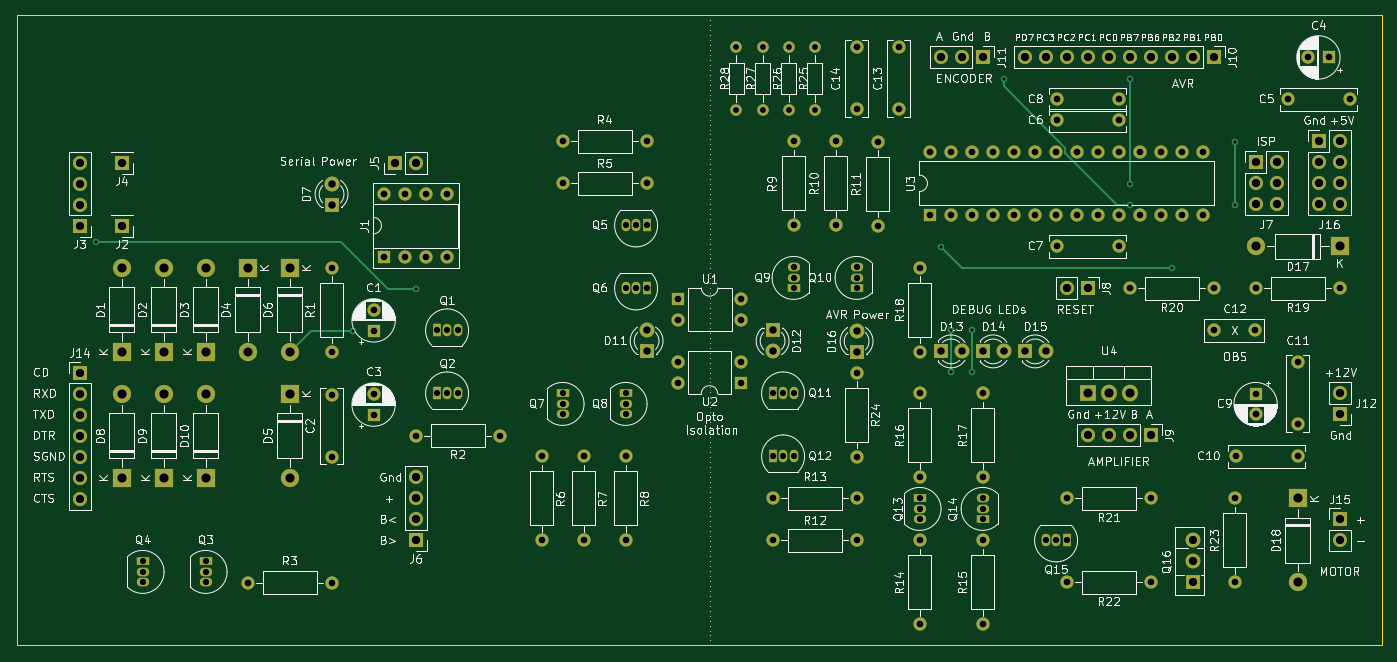
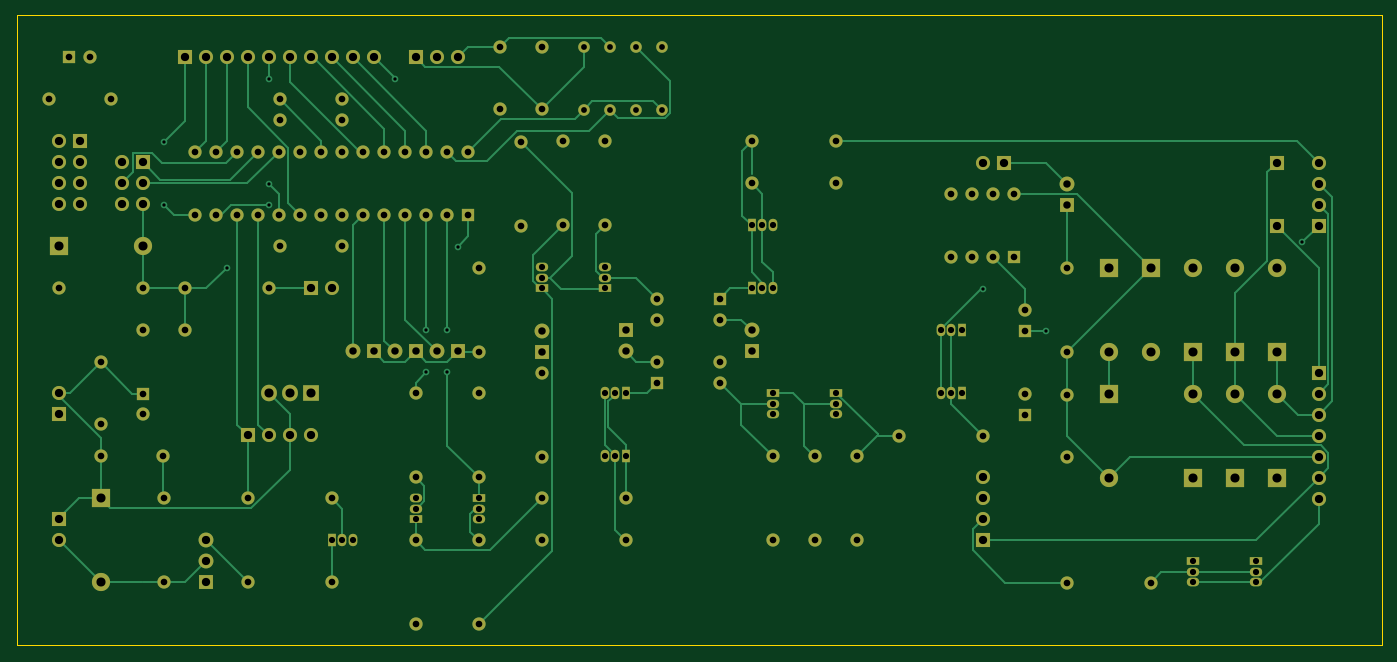
Circuit board: 11 layer files. Board 165.1 x 76.2 mm.
- bottom_copper: Precision-Lapping-Machine-B_Cu.gbr (35488 bytes)
- bottom_mask: Precision-Lapping-Machine-B_Mask.gbr (10268 bytes)
- paste: Precision-Lapping-Machine-B_Paste.gbr (472 bytes)
- bottom_silk: Precision-Lapping-Machine-B_Silkscreen.gbr (473 bytes)
- outline: Precision-Lapping-Machine-Edge_Cuts.gbr (750 bytes)
- top_copper: Precision-Lapping-Machine-F_Cu.gbr (21277 bytes)
- top_mask: Precision-Lapping-Machine-F_Mask.gbr (10268 bytes)
- paste: Precision-Lapping-Machine-F_Paste.gbr (472 bytes)
- top_silk: Precision-Lapping-Machine-F_Silkscreen.gbr (278152 bytes)
- inner_copper: Precision-Lapping-Machine-Gnd_Cu.gbr (562882 bytes)
- drill: Precision-Lapping-Machine-PTH.drl (4107 bytes)

=== bottom_copper: Precision-Lapping-Machine-B_Cu.gbr (35488 bytes, source omitted) ===
=== bottom_mask: Precision-Lapping-Machine-B_Mask.gbr (10268 bytes, source omitted) ===
=== paste: Precision-Lapping-Machine-B_Paste.gbr ===
%TF.GenerationSoftware,KiCad,Pcbnew,(7.0.0)*%
%TF.CreationDate,2023-05-24T11:09:11+02:00*%
%TF.ProjectId,Precision-Lapping-Machine,50726563-6973-4696-9f6e-2d4c61707069,rev?*%
%TF.SameCoordinates,Original*%
%TF.FileFunction,Paste,Bot*%
%TF.FilePolarity,Positive*%
%FSLAX46Y46*%
G04 Gerber Fmt 4.6, Leading zero omitted, Abs format (unit mm)*
G04 Created by KiCad (PCBNEW (7.0.0)) date 2023-05-24 11:09:11*
%MOMM*%
%LPD*%
G01*
G04 APERTURE LIST*
G04 APERTURE END LIST*
M02*

=== bottom_silk: Precision-Lapping-Machine-B_Silkscreen.gbr ===
%TF.GenerationSoftware,KiCad,Pcbnew,(7.0.0)*%
%TF.CreationDate,2023-05-24T11:09:11+02:00*%
%TF.ProjectId,Precision-Lapping-Machine,50726563-6973-4696-9f6e-2d4c61707069,rev?*%
%TF.SameCoordinates,Original*%
%TF.FileFunction,Legend,Bot*%
%TF.FilePolarity,Positive*%
%FSLAX46Y46*%
G04 Gerber Fmt 4.6, Leading zero omitted, Abs format (unit mm)*
G04 Created by KiCad (PCBNEW (7.0.0)) date 2023-05-24 11:09:11*
%MOMM*%
%LPD*%
G01*
G04 APERTURE LIST*
G04 APERTURE END LIST*
M02*

=== outline: Precision-Lapping-Machine-Edge_Cuts.gbr ===
%TF.GenerationSoftware,KiCad,Pcbnew,(7.0.0)*%
%TF.CreationDate,2023-05-24T11:09:11+02:00*%
%TF.ProjectId,Precision-Lapping-Machine,50726563-6973-4696-9f6e-2d4c61707069,rev?*%
%TF.SameCoordinates,Original*%
%TF.FileFunction,Profile,NP*%
%FSLAX46Y46*%
G04 Gerber Fmt 4.6, Leading zero omitted, Abs format (unit mm)*
G04 Created by KiCad (PCBNEW (7.0.0)) date 2023-05-24 11:09:11*
%MOMM*%
%LPD*%
G01*
G04 APERTURE LIST*
%TA.AperFunction,Profile*%
%ADD10C,0.100000*%
%TD*%
G04 APERTURE END LIST*
D10*
X213360000Y-127000000D02*
X213360000Y-50800000D01*
X63500000Y-50800000D02*
X48260000Y-50800000D01*
X213360000Y-50800000D02*
X63500000Y-50800000D01*
X48260000Y-127000000D02*
X213360000Y-127000000D01*
X48260000Y-50800000D02*
X48260000Y-127000000D01*
M02*

=== top_copper: Precision-Lapping-Machine-F_Cu.gbr (21277 bytes, source omitted) ===
=== top_mask: Precision-Lapping-Machine-F_Mask.gbr (10268 bytes, source omitted) ===
=== paste: Precision-Lapping-Machine-F_Paste.gbr ===
%TF.GenerationSoftware,KiCad,Pcbnew,(7.0.0)*%
%TF.CreationDate,2023-05-24T11:09:11+02:00*%
%TF.ProjectId,Precision-Lapping-Machine,50726563-6973-4696-9f6e-2d4c61707069,rev?*%
%TF.SameCoordinates,Original*%
%TF.FileFunction,Paste,Top*%
%TF.FilePolarity,Positive*%
%FSLAX46Y46*%
G04 Gerber Fmt 4.6, Leading zero omitted, Abs format (unit mm)*
G04 Created by KiCad (PCBNEW (7.0.0)) date 2023-05-24 11:09:11*
%MOMM*%
%LPD*%
G01*
G04 APERTURE LIST*
G04 APERTURE END LIST*
M02*

=== top_silk: Precision-Lapping-Machine-F_Silkscreen.gbr (278152 bytes, source omitted) ===
=== inner_copper: Precision-Lapping-Machine-Gnd_Cu.gbr (562882 bytes, source omitted) ===
=== drill: Precision-Lapping-Machine-PTH.drl ===
M48
; DRILL file {KiCad (7.0.0)} date Wed May 24 11:11:00 2023
; FORMAT={-:-/ absolute / inch / decimal}
; #@! TF.CreationDate,2023-05-24T11:11:00+02:00
; #@! TF.GenerationSoftware,Kicad,Pcbnew,(7.0.0)
; #@! TF.FileFunction,Plated,1,4,PTH
FMAT,2
INCH
; #@! TA.AperFunction,Plated,PTH,ViaDrill
T1C0.0157
; #@! TA.AperFunction,Plated,PTH,ComponentDrill
T2C0.0276
; #@! TA.AperFunction,Plated,PTH,ComponentDrill
T3C0.0295
; #@! TA.AperFunction,Plated,PTH,ComponentDrill
T4C0.0315
; #@! TA.AperFunction,Plated,PTH,ComponentDrill
T5C0.0354
; #@! TA.AperFunction,Plated,PTH,ComponentDrill
T6C0.0394
; #@! TA.AperFunction,Plated,PTH,ComponentDrill
T7C0.0433
%
G90
G05
T1
X2.2794Y-3.081
X3.5Y-3.5016
X3.8Y-3.3016
X6.3Y-3.1016
X6.35Y-3.5
X6.35Y-3.7
X6.45Y-3.5
X6.45Y-3.7
X6.6Y-2.3016
X7.2Y-2.3016
X7.2Y-2.8016
X7.2Y-2.9016
X7.4Y-3.2016
X7.7Y-2.6016
X7.7Y-2.9016
T2
X5.328Y-2.15
X5.328Y-2.45
X5.452Y-2.15
X5.452Y-2.45
X5.576Y-2.15
X5.576Y-2.45
X5.7Y-2.15
X5.7Y-2.45
T3
X2.5Y-4.6
X2.5Y-4.65
X2.5Y-4.7
X2.8Y-4.6
X2.8Y-4.65
X2.8Y-4.7
X3.9Y-3.5
X3.9Y-3.8
X3.95Y-3.5
X3.95Y-3.8
X4.0Y-3.5
X4.0Y-3.8
X4.5Y-3.8
X4.5Y-3.85
X4.5Y-3.9
X4.8Y-3.0
X4.8Y-3.3
X4.8Y-3.8
X4.8Y-3.85
X4.8Y-3.9
X4.85Y-3.0
X4.85Y-3.3
X4.9Y-3.0
X4.9Y-3.3
X5.5Y-3.8
X5.5Y-4.1
X5.55Y-3.8
X5.55Y-4.1
X5.6Y-3.2
X5.6Y-3.25
X5.6Y-3.3
X5.6Y-3.8
X5.6Y-4.1
X5.9Y-3.2
X5.9Y-3.25
X5.9Y-3.3
X6.2Y-4.3
X6.2Y-4.35
X6.2Y-4.4
X6.5Y-4.3
X6.5Y-4.35
X6.5Y-4.4
X6.8Y-4.5
X6.85Y-4.5
X6.9Y-4.5
T4
X3.0Y-4.7016
X3.4Y-3.2016
X3.4Y-3.6016
X3.4Y-3.8063
X3.4Y-4.1016
X3.4Y-4.7016
X3.6Y-3.4031
X3.6Y-3.5016
X3.6Y-3.8041
X3.6Y-3.9026
X3.6504Y-2.8512
X3.6504Y-3.1512
X3.7504Y-2.8512
X3.7504Y-3.1512
X3.8Y-4.0016
X3.8504Y-2.8512
X3.8504Y-3.1512
X3.9504Y-2.8512
X3.9504Y-3.1512
X4.2Y-4.0016
X4.4Y-4.1
X4.4Y-4.5
X4.5Y-2.6
X4.5Y-2.8
X4.6Y-4.1
X4.6Y-4.5
X4.8Y-4.1
X4.8Y-4.5
X4.9Y-2.6
X4.9Y-2.8
X5.0496Y-3.6502
X5.0496Y-3.7502
X5.0504Y-3.3498
X5.0504Y-3.4498
X5.3496Y-3.6502
X5.3496Y-3.7502
X5.3504Y-3.3498
X5.3504Y-3.4498
X5.5Y-4.3
X5.5Y-4.5
X5.6Y-2.6
X5.6Y-3.0
X5.8Y-2.6
X5.8Y-3.0
X5.9Y-2.1524
X5.9Y-2.4476
X5.9Y-3.7016
X5.9Y-4.1016
X5.9Y-4.3
X5.9Y-4.5
X6.0Y-2.6016
X6.0Y-3.0016
X6.1Y-2.1524
X6.1Y-2.4476
X6.2Y-3.2016
X6.2Y-3.6016
X6.2Y-3.8
X6.2Y-4.2
X6.2Y-4.5
X6.2Y-4.9
X6.2504Y-2.6496
X6.2504Y-2.9496
X6.3504Y-2.6496
X6.3504Y-2.9496
X6.4504Y-2.6496
X6.4504Y-2.9496
X6.5Y-3.8
X6.5Y-4.2
X6.5Y-4.5
X6.5Y-4.9
X6.5504Y-2.6496
X6.5504Y-2.9496
X6.6504Y-2.6496
X6.6504Y-2.9496
X6.7504Y-2.6496
X6.7504Y-2.9496
X6.8504Y-2.6496
X6.8504Y-2.9496
X6.8524Y-2.4
X6.8524Y-2.5
X6.8524Y-3.1
X6.9Y-4.3
X6.9Y-4.7
X6.9504Y-2.6496
X6.9504Y-2.9496
X7.0504Y-2.6496
X7.0504Y-2.9496
X7.1476Y-2.4
X7.1476Y-2.5
X7.1476Y-3.1
X7.1504Y-2.6496
X7.1504Y-2.9496
X7.2Y-3.3
X7.2504Y-2.6496
X7.2504Y-2.9496
X7.3Y-4.3
X7.3Y-4.7
X7.3504Y-2.6496
X7.3504Y-2.9496
X7.4504Y-2.6496
X7.4504Y-2.9496
X7.5504Y-2.6496
X7.5504Y-2.9496
X7.6Y-3.3
X7.6Y-3.5
X7.7Y-4.3
X7.7Y-4.7
X7.7047Y-4.1
X7.7969Y-3.5
X7.8Y-3.3
X7.8Y-3.8016
X7.8Y-3.9
X7.9524Y-2.4
X8.0Y-3.6524
X8.0Y-3.9476
X8.0Y-4.1
X8.05Y-2.2
X8.1484Y-2.2
X8.2Y-3.3
X8.2476Y-2.4
T5
X3.4Y-2.8016
X3.4Y-2.9016
X4.9Y-3.5
X4.9Y-3.6
X5.5Y-3.5
X5.5Y-3.6
X5.9Y-3.5016
X5.9Y-3.6016
X6.3Y-3.6
X6.4Y-3.6
X6.5Y-3.6
X6.6Y-3.6
X6.7Y-3.6
X6.8Y-3.6
T6
X2.2Y-2.7008
X2.2Y-2.8008
X2.2Y-2.9008
X2.2Y-3.0008
X2.2Y-3.7016
X2.2Y-3.8016
X2.2Y-3.9016
X2.2Y-4.0016
X2.2Y-4.1016
X2.2Y-4.2016
X2.2Y-4.3016
X2.4Y-2.7008
X2.4Y-3.0008
X3.7Y-2.7016
X3.8Y-2.7016
X3.8Y-4.2
X3.8Y-4.3
X3.8Y-4.4
X3.8Y-4.5
X6.3Y-2.2
X6.4Y-2.2
X6.5Y-2.2
X6.7Y-2.2
X6.8Y-2.2
X6.9Y-2.2
X6.9Y-3.3
X7.0Y-2.2
X7.0Y-3.3
X7.0Y-4.0
X7.1Y-2.2
X7.1Y-4.0
X7.2Y-2.2
X7.2Y-4.0
X7.3Y-2.2
X7.3Y-4.0
X7.4Y-2.2
X7.5Y-2.2
X7.5Y-4.5
X7.5Y-4.6
X7.5Y-4.7
X7.6Y-2.2
X7.8Y-2.7
X7.8Y-2.8
X7.8Y-2.9
X7.9Y-2.7
X7.9Y-2.8
X7.9Y-2.9
X8.1Y-2.6
X8.1Y-2.7
X8.1Y-2.8
X8.1Y-2.9
X8.2Y-2.6
X8.2Y-2.7
X8.2Y-2.8
X8.2Y-2.9
X8.2Y-3.8
X8.2Y-3.9
X8.2Y-4.4
X8.2Y-4.5
T7
X2.4Y-3.2016
X2.4Y-3.6016
X2.4Y-3.8016
X2.4Y-4.2016
X2.6Y-3.2016
X2.6Y-3.6016
X2.6Y-3.8016
X2.6Y-4.2016
X2.8Y-3.2016
X2.8Y-3.6016
X2.8Y-3.8016
X2.8Y-4.2016
X3.0Y-3.2016
X3.0Y-3.6016
X3.2Y-3.2016
X3.2Y-3.6016
X3.2Y-3.8016
X3.2Y-4.2016
X7.0Y-3.8
X7.1Y-3.8
X7.2Y-3.8
X7.8Y-3.1
X8.0Y-4.3
X8.0Y-4.7
X8.2Y-3.1
T0
M30

